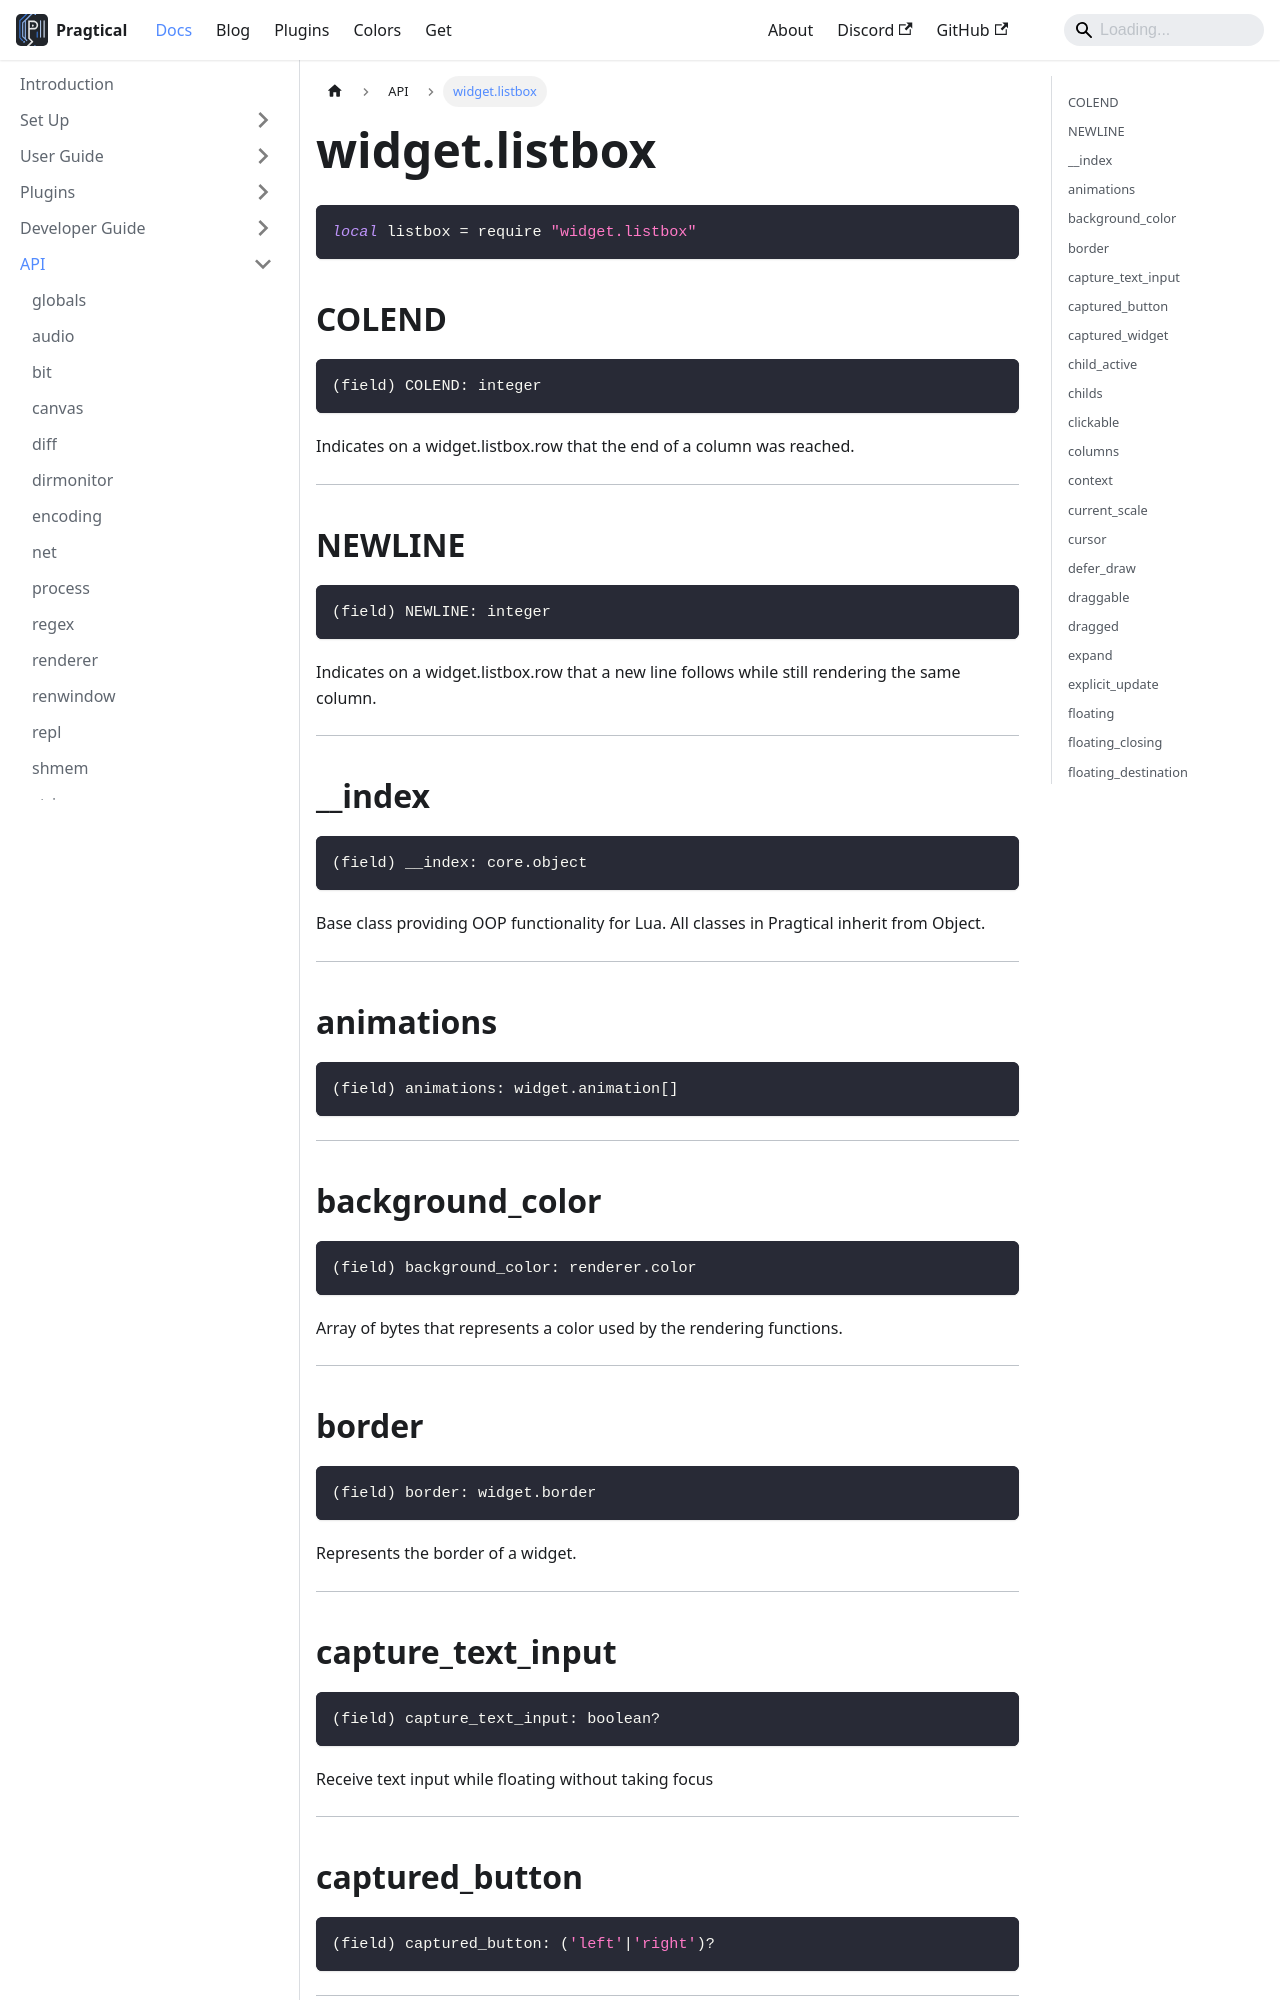

repository: pragtical/pragtical.github.io · page: docs/api/widget.listbox.html · generator: docusaurus

---
sidebar_position: 97
---

<!-- DO NOT EDIT: file generated with `pragtical gendocs` -->

# widget.listbox

```lua
local listbox = require "widget.listbox"
```

## COLEND

```lua
(field) COLEND: integer
```

Indicates on a widget.listbox.row that the end
of a column was reached.

---

## NEWLINE

```lua
(field) NEWLINE: integer
```

Indicates on a widget.listbox.row that a new line
follows while still rendering the same column.

---

## __index

```lua
(field) __index: core.object
```

Base class providing OOP functionality for Lua.
All classes in Pragtical inherit from Object.

---

## animations

```lua
(field) animations: widget.animation[]
```

---

## background_color

```lua
(field) background_color: renderer.color
```

Array of bytes that represents a color used by the rendering functions.

---

## border

```lua
(field) border: widget.border
```

Represents the border of a widget.

---

## capture_text_input

```lua
(field) capture_text_input: boolean?
```

Receive text input while floating without taking focus

---

## captured_button

```lua
(field) captured_button: ('left'|'right')?
```

---

## captured_widget

```lua
(field) captured_widget: widget
```

Widget that captured mouse events

---

## child_active

```lua
(field) child_active: widget|nil
```

A base widget

---

## childs

```lua
(field) childs: table<integer, widget>
```

---

## clickable

```lua
(field) clickable: boolean
```

---
